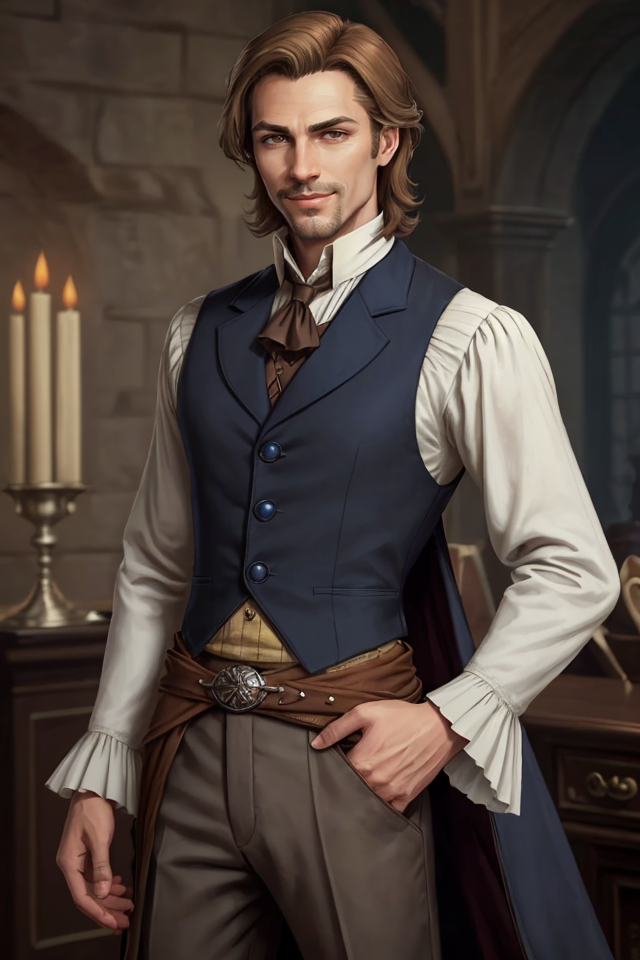
Generation parameters embedded in this image by AUTOMATIC1111 Stable Diffusion web UI or a fork of it (Forge, ...) (PNG 'parameters' text chunk):
Breeze, Male, Light Brown Hair, Relaxed Posture, Aristocratic, Dapper Appearance, Well-Groomed, Fine Clothes, Elegance, Calm Demeanor, Smooth Operator, Courtly Mannerisms, Charismatic, Charmer, Confident, Self-Assured, Silver-Tongued, Sardonic Smile, Arched Eyebrows, Witty, Cocky Grin, Effortless Charm, Air of Nonchalance, Suave, Poised, Master of Allomancy, Soothing Presence, Nobleman, Allomancer, Mistborn Crew, Laid-Back, Debonair
Negative prompt: nude
Steps: 25, Sampler: DPM++ 2M SDE Karras, CFG scale: 5, Seed: 3305466422, Size: 640x960, Model hash: 8c4042921a, Model: aZovyaRPGArtistTools_v3VAE, VAE hash: 735e4c3a44, VAE: vae-ft-mse-840000-ema-pruned.safetensors, ADetailer model: face_yolov8n.pt, ADetailer confidence: 0.3, ADetailer dilate erode: 4, ADetailer mask blur: 4, ADetailer denoising strength: 0.4, ADetailer inpaint only masked: True, ADetailer inpaint padding: 32, ADetailer version: 24.1.1, Version: 1.7.0